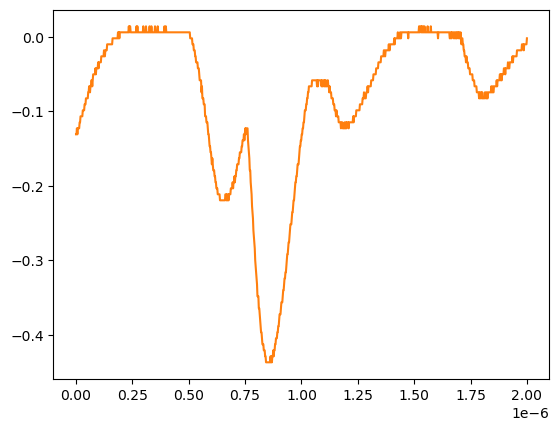

The file beside this chart, header and first rows:
# KEYSIGHT TECHNOLOGIES, MSO-X 3024T, MY58262555, 07.30.2019051434
# time, 1
# 2024-07-24 15:40:56.576472
0.000000000000000000e+00, -1.309549999999999881e-01
2.002002002002001797e-09, -1.309549999999999881e-01
4.004004004004003593e-09, -1.229149999999999965e-01
6.006006006006005804e-09, -1.309549999999999881e-01
8.008008008008007187e-09, -1.229149999999999965e-01
1.001001001001000857e-08, -1.229149999999999965e-01
1.201201201201201161e-08, -1.229149999999999965e-01
1.401401401401401299e-08, -1.229149999999999965e-01
1.601601601601601437e-08, -1.148740000000000039e-01
1.801801801801801741e-08, -1.148740000000000039e-01
2.002002002002001714e-08, -1.068339999999999984e-01
2.202202202202202018e-08, -1.068339999999999984e-01
2.402402402402402322e-08, -1.068339999999999984e-01
2.602602602602602294e-08, -1.068339999999999984e-01
2.802802802802802598e-08, -1.068339999999999984e-01
3.003003003003002571e-08, -9.879400000000000681e-02
3.203203203203202875e-08, -9.879400000000000681e-02
3.403403403403403179e-08, -9.879400000000000681e-02
3.603603603603603482e-08, -9.879400000000000681e-02
3.803803803803803124e-08, -9.075379999999999558e-02
4.004004004004003428e-08, -9.075379999999999558e-02
4.204204204204203732e-08, -9.075379999999999558e-02
4.404404404404404036e-08, -8.271359999999999824e-02
4.604604604604604339e-08, -8.271359999999999824e-02
4.804804804804804643e-08, -8.271359999999999824e-02
5.005005005005004285e-08, -8.271359999999999824e-02
5.205205205205204589e-08, -8.271359999999999824e-02
5.405405405405404893e-08, -7.467340000000000089e-02
5.605605605605605196e-08, -7.467340000000000089e-02
5.805805805805805500e-08, -6.663320000000000354e-02
6.006006006006005142e-08, -6.663320000000000354e-02
6.206206206206205446e-08, -7.467340000000000089e-02
6.406406406406405750e-08, -6.663320000000000354e-02
6.606606606606606053e-08, -6.663320000000000354e-02
6.806806806806806357e-08, -5.859299999999999925e-02
7.007007007007006661e-08, -5.859299999999999925e-02
7.207207207207206965e-08, -6.663320000000000354e-02
7.407407407407407268e-08, -5.859299999999999925e-02
7.607607607607606249e-08, -5.055280000000000190e-02
7.807807807807806552e-08, -5.055280000000000190e-02
8.008008008008006856e-08, -5.055280000000000190e-02
8.208208208208207160e-08, -5.055280000000000190e-02
8.408408408408407464e-08, -5.055280000000000190e-02
8.608608608608607767e-08, -4.251259999999999761e-02
8.808808808808808071e-08, -5.055280000000000190e-02
9.009009009009008375e-08, -4.251259999999999761e-02
9.209209209209208679e-08, -4.251259999999999761e-02
9.409409409409408982e-08, -4.251259999999999761e-02
9.609609609609609286e-08, -4.251259999999999761e-02
9.809809809809808266e-08, -3.447240000000000026e-02
1.001001001001000857e-07, -4.251259999999999761e-02
1.021021021021020887e-07, -3.447240000000000026e-02
1.041041041041040918e-07, -3.447240000000000026e-02
1.061061061061060948e-07, -3.447240000000000026e-02
1.081081081081080979e-07, -3.447240000000000026e-02
1.101101101101101009e-07, -3.447240000000000026e-02
1.121121121121121039e-07, -2.643219999999999945e-02
1.141141141141141070e-07, -2.643219999999999945e-02
... 942 more rows
